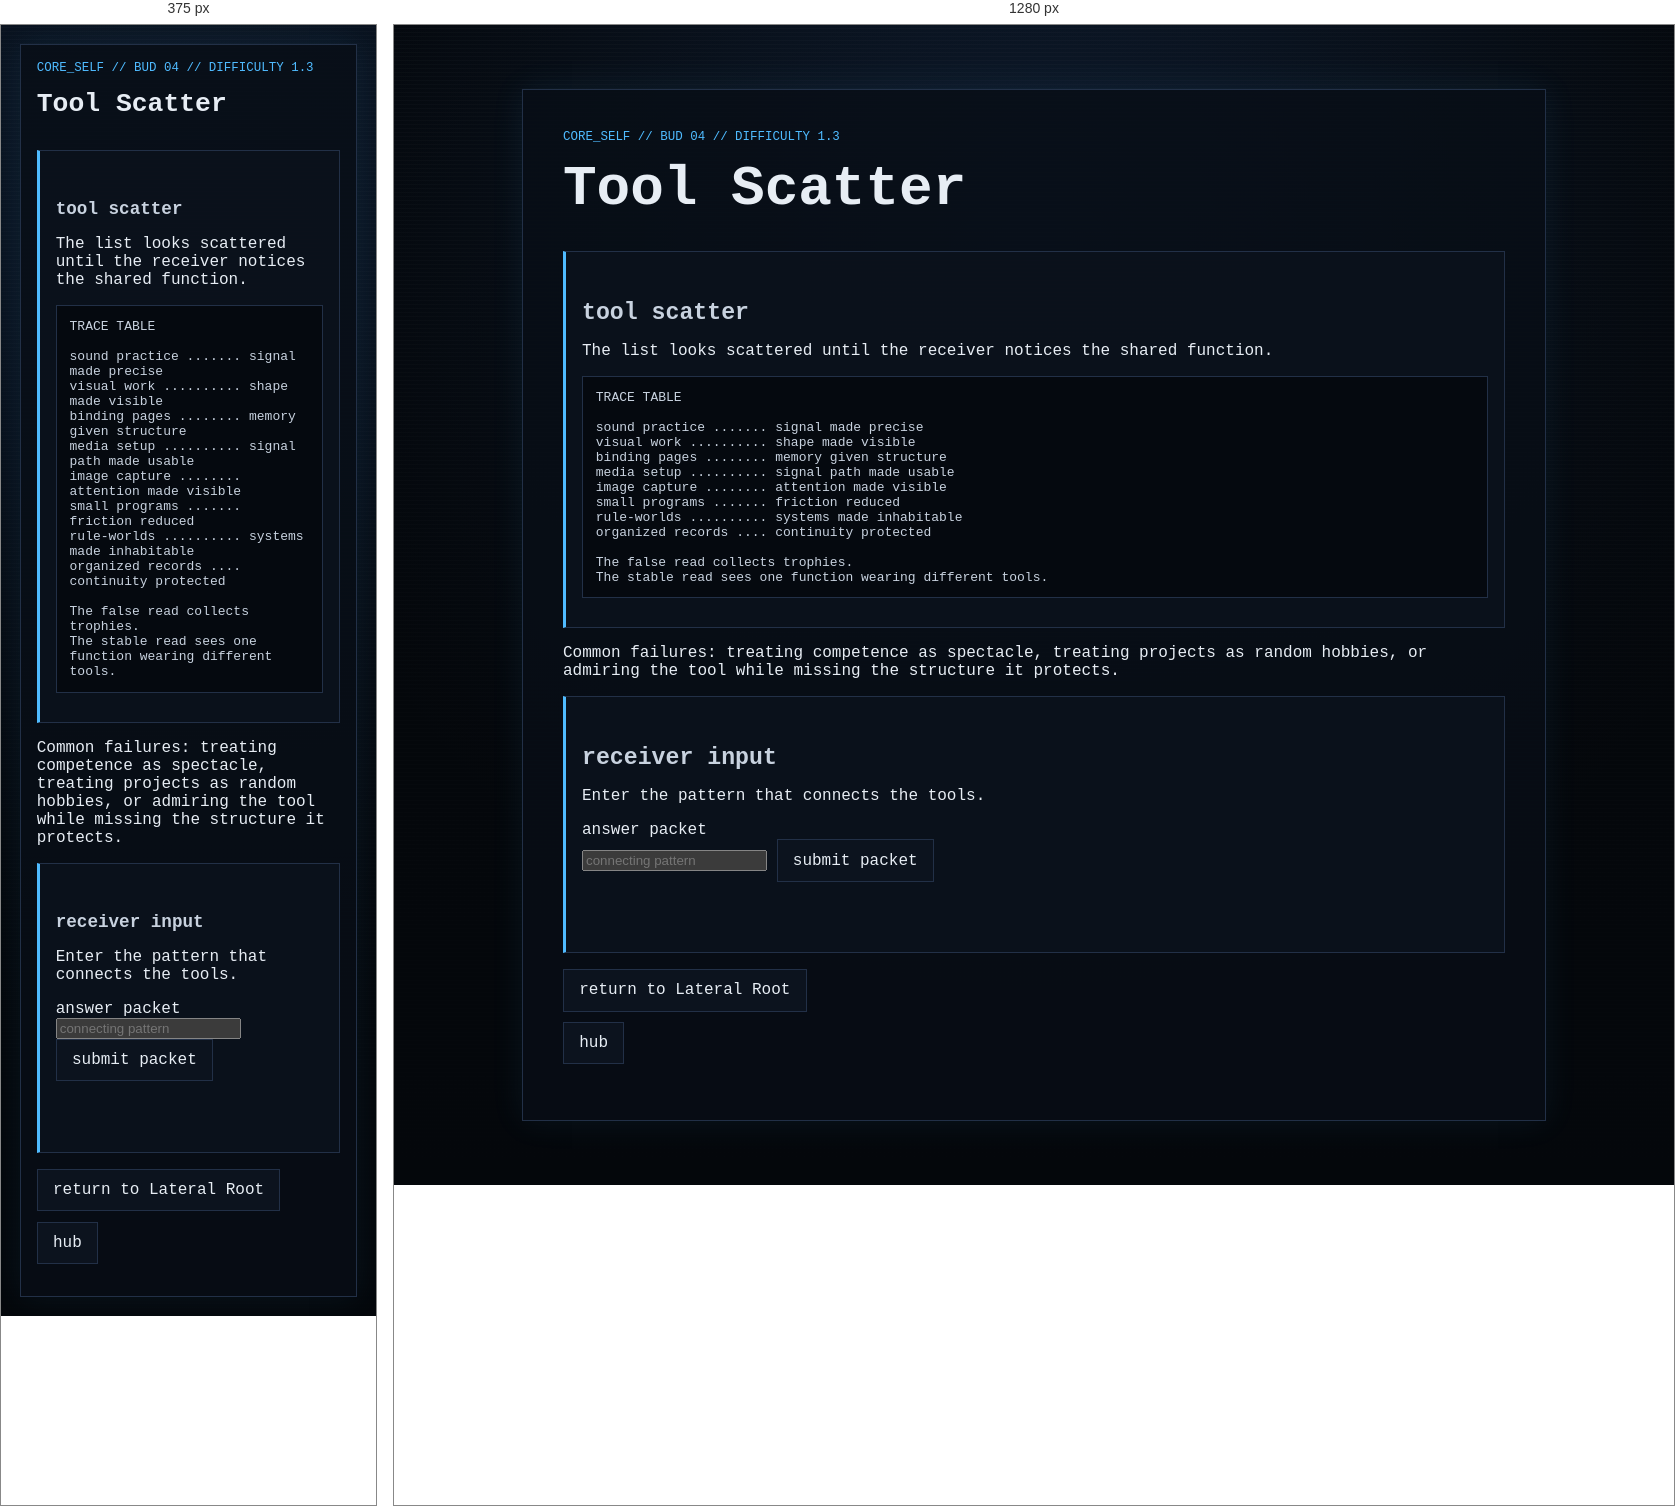
Rendered at 375 px and 1280 px, left to right.

<!-- file: node_04.html -->
<!doctype html>
<html lang="en">
<head>
  <meta charset="utf-8">
  <meta name="viewport" content="width=device-width, initial-scale=1">
  <title>GHOSTLIGHT PROTOCOL // Core Self // Tool Scatter</title>
  <link rel="stylesheet" href="../../../style.css">
</head>
<body>
  <main class="ghost-page">
    <article class="ghost-card">
      <p class="breadcrumb">core_self // bud 04 // difficulty 1.3</p>
      <h1>Tool Scatter</h1>
      <section class="gate">
        <h2>tool scatter</h2>
        <p>The list looks scattered until the receiver notices the shared function.</p>
        <pre class="code-block">TRACE TABLE

sound practice ....... signal made precise
visual work .......... shape made visible
binding pages ........ memory given structure
media setup .......... signal path made usable
image capture ........ attention made visible
small programs ....... friction reduced
rule-worlds .......... systems made inhabitable
organized records .... continuity protected

The false read collects trophies.
The stable read sees one function wearing different tools.</pre>
      </section>
      <section class="warning">
        <p>Common failures: treating competence as spectacle, treating projects as random hobbies, or admiring the tool while missing the structure it protects.</p>
      </section>
      <section class="gate" aria-labelledby="answer-title">
        <h2 id="answer-title">receiver input</h2>
        <p>Enter the pattern that connects the tools.</p>
        <form id="core-node-04-form">
          <label for="core-node-04-answer">answer packet</label><br>
          <input id="core-node-04-answer" name="answer" type="text" autocomplete="off" spellcheck="false" class="answer-input" placeholder="connecting pattern">
          <button class="audio-button" type="submit">submit packet</button>
        </form>
        <p id="core-node-04-status" class="audio-status" aria-live="polite"></p>
      </section>
      <ul class="nav-links"><li><a href="../../layer_01.html">return to Lateral Root</a></li><li><a href="../../hub.html">hub</a></li></ul>
    </article>
  </main>
  <script>
    (function () {
      const form = document.getElementById("core-node-04-form");
      const input = document.getElementById("core-node-04-answer");
      const status = document.getElementById("core-node-04-status");

      function normalize(value) {
        return value.trim().toLowerCase();
      }

      function compact(value) {
        return normalize(value).replace(/[^a-z0-9]/g, "");
      }

      function containsAny(value, terms) {
        return terms.some(function (term) {
          return value.indexOf(term) !== -1;
        });
      }

      function accepts(value) {
        const key = compact(value);

        const blocked = new Set([
          "care",
          "hobbies",
          "talent",
          "art",
          "tools",
          "competence",
          "prettythings",
          "everything",
          "ilikeit",
          "randomhobbies"
        ]);

        if (blocked.has(key)) return false;

        const structure = containsAny(key, ["structure", "system", "systems", "scaffold", "framework", "architecture"]);
        const continuity = containsAny(key, ["continuity", "memory", "signal", "pattern", "function"]);
        const usable = containsAny(key, ["usable", "preserve", "preserving", "preserves", "protect", "protects", "organize", "organizes", "carry", "carries", "reducefriction", "reducesfriction"]);
        const care = key.indexOf("care") !== -1 || key.indexOf("support") !== -1;

        if (structure && (continuity || usable || care)) return true;
        if (continuity && usable) return true;
        if (care && (structure || continuity || usable)) return true;

        return [
          "structure",
          "systems",
          "continuity",
          "externalstructure",
          "structurepreservescontinuity",
          "systemspreservecontinuity",
          "toolspreservecontinuity",
          "makingcareusable",
          "makingsignalusable",
          "makingmemoryusable",
          "carethroughstructure",
          "thetoolsmakecontinuityusable",
          "onefunctionwearingdifferenttools",
          "samefunctiondifferenttools",
          "signalmemorycareandcontinuitymadeusable",
          "thesharedfunctionisstructure"
        ].indexOf(key) !== -1;
      }

      form.addEventListener("submit", function (event) {
        event.preventDefault();
        const value = input.value;
        if (!value) { status.textContent = "empty trace"; return; }
        if (accepts(value)) { status.textContent = "system recognized"; window.location.href = "node_04_reward.html"; }
        else { status.textContent = "tool scatter unresolved"; window.location.href = "../../fail/puzzle_failed.html"; }
      });
    }());
  </script>
  <script src="../../../script.js?v=branch-inputs-2"></script>
</body>
</html>


/* @media block from style.css */
@media (max-width: 34rem) {
  .status-grid {
    grid-template-columns: 1fr;
  }
}